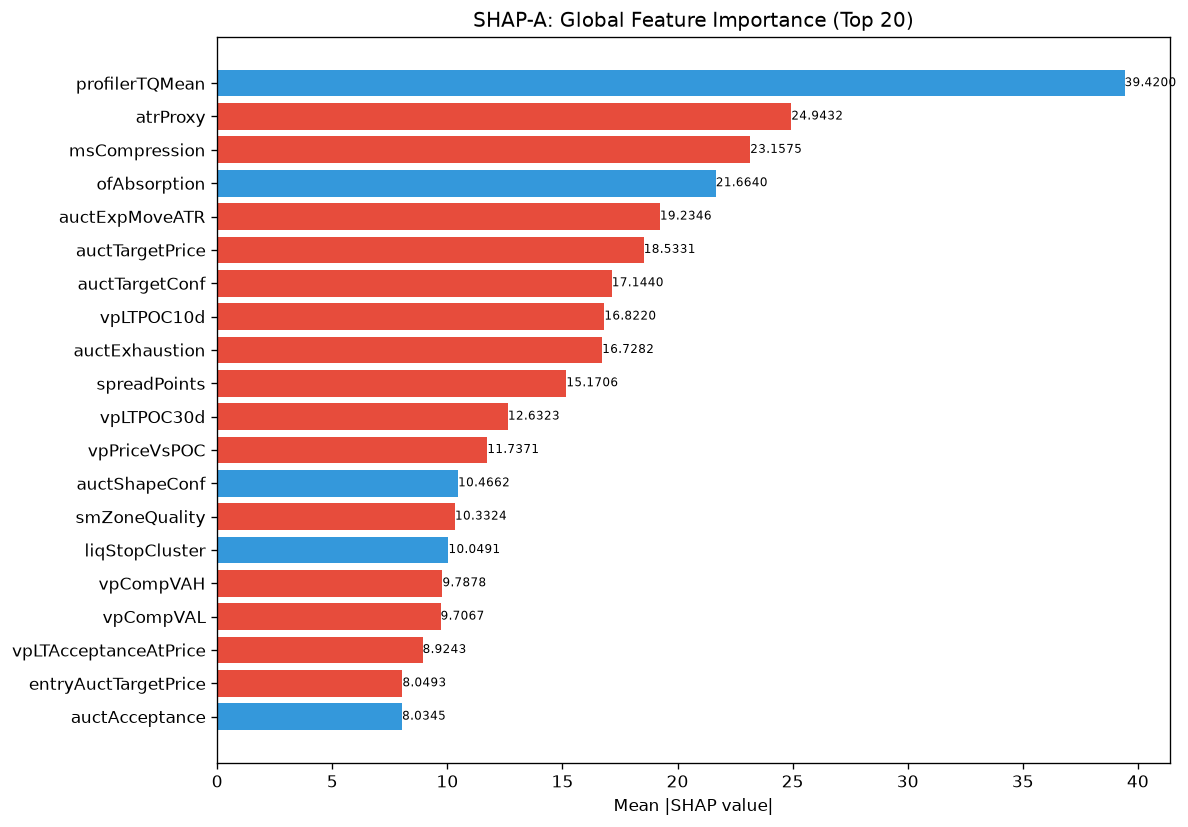

Data behind this chart, as committed beside it:
feature, category, mean_abs_shap, mean_shap, std_shap, rank
profilerTQMean, unknown, 39.42, 2.354, 42.87, 1
atrProxy, unknown, 24.94, -0.5879, 11.15, 2
msCompression, unknown, 23.16, -1.425, 10.47, 3
ofAbsorption, unknown, 21.66, 1.369, 21.6, 4
auctExpMoveATR, unknown, 19.23, -0.1646, 15.13, 5
auctTargetPrice, unknown, 18.53, -1.591, 11.45, 6
auctTargetConf, unknown, 17.14, -2.908, 10.93, 7
vpLTPOC10d, unknown, 16.82, -1.322, 11.91, 8
auctExhaustion, unknown, 16.73, -1.864, 7.262, 9
spreadPoints, unknown, 15.17, -1.499, 5.912, 10
vpLTPOC30d, unknown, 12.63, -0.7788, 5.898, 11
vpPriceVsPOC, unknown, 11.74, -2.078, 7.442, 12
auctShapeConf, unknown, 10.47, 0.1604, 15.31, 13
smZoneQuality, unknown, 10.33, -0.7625, 7.697, 14
liqStopCluster, unknown, 10.05, 0.5414, 12.45, 15
vpCompVAH, unknown, 9.788, -0.5439, 5.901, 16
vpCompVAL, unknown, 9.707, -1.431, 8.352, 17
vpLTAcceptanceAtPrice, unknown, 8.924, -1.264, 7.457, 18
entryAuctTargetPrice, unknown, 8.049, -0.3939, 4.485, 19
auctAcceptance, unknown, 8.034, 0.007036, 5.812, 20
smFVG, unknown, 8.014, 0.7589, 5.363, 21
profilerMigMean, unknown, 7.85, 0.8261, 7.845, 22
thesis, unknown, 7.679, -1.112, 4.26, 23
auctExpReward, unknown, 7.272, -0.7175, 3.882, 24
msContext, engine_composite, 6.974, -1.626, 5.64, 25
vpBestHVN, unknown, 6.969, -0.09565, 5.184, 26
vpLTNearestZonePrice, unknown, 6.35, -0.4879, 3.035, 27
avgSpread, unknown, 6.306, -0.3999, 1.786, 28
vpCompInsideVA, unknown, 6.199, -0.5038, 3.7, 29
entryVpPOC, unknown, 6.048, -0.4768, 4.737, 30
auctMajorHVN, unknown, 5.964, -0.1066, 5.309, 31
vpVAOverlapRatio, unknown, 5.177, -0.2169, 3.276, 32
entryVpDevPOCDir, unknown, 5.116, -0.0813, 5.189, 33
ofParticipation, unknown, 4.907, -0.5402, 3.778, 34
spreadToATR, unknown, 4.904, -0.4631, 3.94, 35
auctRegimeConf, unknown, 4.885, -1.28, 3.452, 36
auctDistHVN, unknown, 4.842, 0.05535, 5.854, 37
auctBalance, unknown, 4.778, -1.021, 3.434, 38
smMitigation, unknown, 4.663, -0.7988, 3.987, 39
vpDistNakedPOC_ATR, unknown, 4.434, 0.02472, 5.325, 40
vpLTPOCVelocity, unknown, 4.431, -0.3668, 3.314, 41
profilerBalMean, unknown, 4.317, -0.3773, 4.65, 42
vpBestHVNScore, unknown, 4.305, -0.08812, 4.605, 43
liqSessionLiq, unknown, 3.811, 0.06981, 4.52, 44
TP, unknown, 3.778, 0.3128, 1.619, 45
smContext, engine_composite, 3.646, -0.08302, 3.515, 46
liqContext, engine_composite, 3.613, -0.3048, 2.885, 47
liqDensity, unknown, 3.556, -0.3404, 3.867, 48
vpCompPOC, unknown, 3.545, -0.1457, 2.62, 49
entryAuctBalance, unknown, 3.486, -0.6117, 2.752, 50
liqEqualHL, unknown, 3.438, 0.04919, 2.209, 51
entryVpThinnessRatio, unknown, 3.197, -0.5181, 2.516, 52
auctContinuation, unknown, 2.994, -0.2933, 2.319, 53
ofDeltaProxy, unknown, 2.913, -0.2062, 1.448, 54
auctReversalRisk, unknown, 2.889, -0.6243, 1.738, 55
trendDirection, unknown, 2.881, 0.1651, 2.733, 56
vpLTNearestZoneDir, unknown, 2.864, -0.1187, 1.72, 57
vpDailyPOC, unknown, 2.853, -0.06211, 1.464, 58
auctProfileShape, unknown, 2.836, 0.09386, 1.675, 59
vpDistCompPOC, unknown, 2.815, -0.3014, 2.317, 60
... 112 more rows
